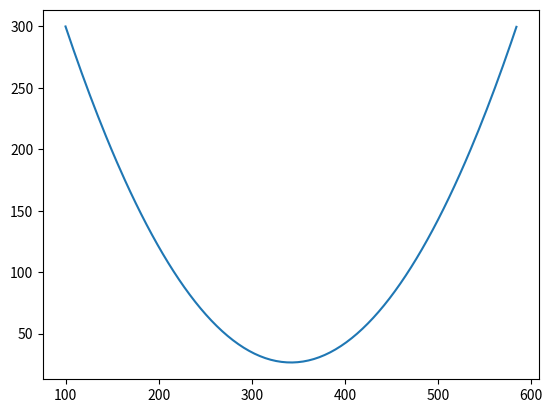

Here is the Python script that generated this plot:
# import os
# import sys
# sys.path.append(os.path.dirname(os.path.abspath(__file__)))
#%%

import matplotlib.pyplot as plt
import math
import numpy as np

def coord(v_s, theta_s, v_w, theta_w, k, init_x, init_y):
    '''
    v_s : 발사 속도 (파워)
    theta_s : 발사 각도
    v_w : 풍속
    theta_w : 풍향
    k : 저항값
    '''
    g = 9.8
    a_s = math.radians(theta_s)
    a_w = math.radians(theta_w)
    
    t_end = round(2 * (v_s * math.sin(a_s) - v_w * math.sin(a_w)) / g, 2)
    
    x = []
    y = []
    t_list = list(np.arange(0, t_end, 0.1))
    t_list.append(t_end)
    
    for i in range(len(t_list)):
        t = t_list[i]
        x_coord = round((v_s * math.cos(a_s) * t + v_w * math.cos(a_w) * t) * (1-k), 2) + init_x
        y_coord = -round((v_s * math.sin(a_s) * t - (1/2)*g*(t**2) - v_w * math.sin(a_w) * t) * (1-k), 2) + init_y
        x.append(x_coord)
        y.append(y_coord)
    
    return x, y

x_list, y_list = coord(100, 58, 17, 170, 0.2, 100, 300)
plt.plot(x_list, y_list)

plt.show()

#%%
import math
a = math.radians(90)
print(math.sin(a))
print(math.cos(a))